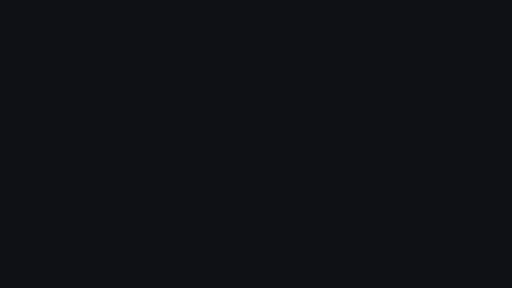
t = 0.00 s
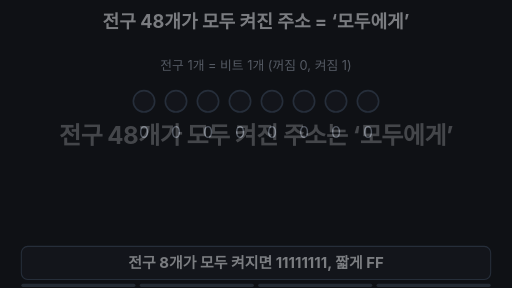
t = 1.85 s
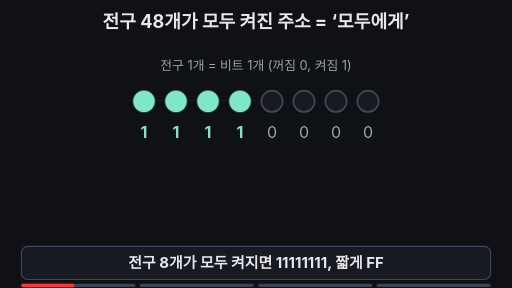
t = 3.38 s
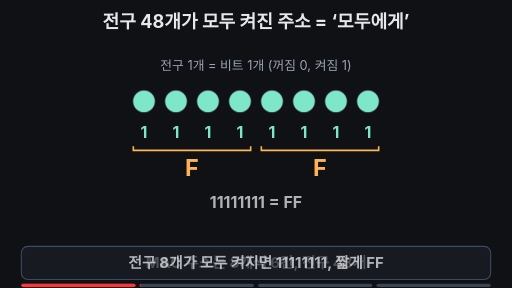
t = 5.00 s
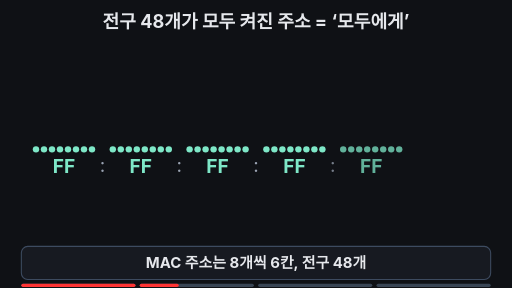
t = 6.60 s
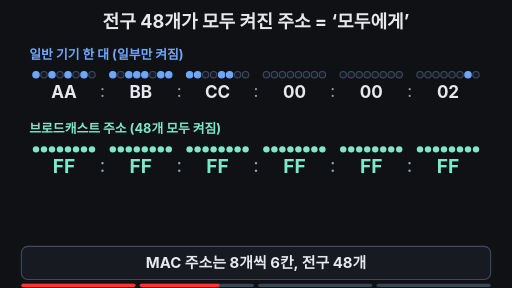
t = 8.32 s

The animated SVG that drew these frames (rendered in a browser with its animation timeline set to each time). Animation: 63 SMIL elements (animate=60,animateTransform=3); frames cover the first 8.32 s, repeats indefinitely.

<svg xmlns="http://www.w3.org/2000/svg" viewBox="0 0 960 540" width="960" height="540" font-family="-apple-system,'Apple SD Gothic Neo','Segoe UI',sans-serif">
<rect width="960" height="540" fill="#0f1115"/>
<defs><clipPath id="stage"><rect x="0" y="78" width="960" height="380"/></clipPath></defs>
<text x="480" y="52" font-size="34" font-weight="700" fill="#e6e8ec" text-anchor="middle">전구 48개가 모두 켜진 주소 = ‘모두에게’</text>
<g opacity="1"><animate attributeName="opacity" values="1;1;0;0;1" keyTimes="0;0.2;0.23;0.96;1" dur="16s" repeatCount="indefinite" begin="2s"/>
<text x="480" y="132" font-size="24" fill="#9aa3b2" text-anchor="middle">전구 1개 = 비트 1개 (꺼짐 0, 켜짐 1)</text>
<circle cx="270" cy="190" r="20" fill="#171a21" stroke="#3d4b60" stroke-width="3"/>
<circle cx="270" cy="190" r="20" fill="#7ee7c7" opacity="0"><animate attributeName="opacity" values="0;0;1;1;0;0" keyTimes="0;0.015;0.025;0.24;0.25;1" dur="16s" repeatCount="indefinite" begin="2s"/></circle>
<text x="270" y="258" font-size="30" fill="#9aa3b2" text-anchor="middle">0<animate attributeName="opacity" values="1;1;0;0;1;1" keyTimes="0;0.015;0.025;0.24;0.25;1" dur="16s" repeatCount="indefinite" begin="2s"/></text>
<text x="270" y="258" font-size="30" font-weight="700" fill="#7ee7c7" text-anchor="middle" opacity="0">1<animate attributeName="opacity" values="0;0;1;1;0;0" keyTimes="0;0.015;0.025;0.24;0.25;1" dur="16s" repeatCount="indefinite" begin="2s"/></text>
<circle cx="330" cy="190" r="20" fill="#171a21" stroke="#3d4b60" stroke-width="3"/>
<circle cx="330" cy="190" r="20" fill="#7ee7c7" opacity="0"><animate attributeName="opacity" values="0;0;1;1;0;0" keyTimes="0;0.035;0.045;0.24;0.25;1" dur="16s" repeatCount="indefinite" begin="2s"/></circle>
<text x="330" y="258" font-size="30" fill="#9aa3b2" text-anchor="middle">0<animate attributeName="opacity" values="1;1;0;0;1;1" keyTimes="0;0.035;0.045;0.24;0.25;1" dur="16s" repeatCount="indefinite" begin="2s"/></text>
<text x="330" y="258" font-size="30" font-weight="700" fill="#7ee7c7" text-anchor="middle" opacity="0">1<animate attributeName="opacity" values="0;0;1;1;0;0" keyTimes="0;0.035;0.045;0.24;0.25;1" dur="16s" repeatCount="indefinite" begin="2s"/></text>
<circle cx="390" cy="190" r="20" fill="#171a21" stroke="#3d4b60" stroke-width="3"/>
<circle cx="390" cy="190" r="20" fill="#7ee7c7" opacity="0"><animate attributeName="opacity" values="0;0;1;1;0;0" keyTimes="0;0.055;0.065;0.24;0.25;1" dur="16s" repeatCount="indefinite" begin="2s"/></circle>
<text x="390" y="258" font-size="30" fill="#9aa3b2" text-anchor="middle">0<animate attributeName="opacity" values="1;1;0;0;1;1" keyTimes="0;0.055;0.065;0.24;0.25;1" dur="16s" repeatCount="indefinite" begin="2s"/></text>
<text x="390" y="258" font-size="30" font-weight="700" fill="#7ee7c7" text-anchor="middle" opacity="0">1<animate attributeName="opacity" values="0;0;1;1;0;0" keyTimes="0;0.055;0.065;0.24;0.25;1" dur="16s" repeatCount="indefinite" begin="2s"/></text>
<circle cx="450" cy="190" r="20" fill="#171a21" stroke="#3d4b60" stroke-width="3"/>
<circle cx="450" cy="190" r="20" fill="#7ee7c7" opacity="0"><animate attributeName="opacity" values="0;0;1;1;0;0" keyTimes="0;0.075;0.085;0.24;0.25;1" dur="16s" repeatCount="indefinite" begin="2s"/></circle>
<text x="450" y="258" font-size="30" fill="#9aa3b2" text-anchor="middle">0<animate attributeName="opacity" values="1;1;0;0;1;1" keyTimes="0;0.075;0.085;0.24;0.25;1" dur="16s" repeatCount="indefinite" begin="2s"/></text>
<text x="450" y="258" font-size="30" font-weight="700" fill="#7ee7c7" text-anchor="middle" opacity="0">1<animate attributeName="opacity" values="0;0;1;1;0;0" keyTimes="0;0.075;0.085;0.24;0.25;1" dur="16s" repeatCount="indefinite" begin="2s"/></text>
<circle cx="510" cy="190" r="20" fill="#171a21" stroke="#3d4b60" stroke-width="3"/>
<circle cx="510" cy="190" r="20" fill="#7ee7c7" opacity="0"><animate attributeName="opacity" values="0;0;1;1;0;0" keyTimes="0;0.095;0.105;0.24;0.25;1" dur="16s" repeatCount="indefinite" begin="2s"/></circle>
<text x="510" y="258" font-size="30" fill="#9aa3b2" text-anchor="middle">0<animate attributeName="opacity" values="1;1;0;0;1;1" keyTimes="0;0.095;0.105;0.24;0.25;1" dur="16s" repeatCount="indefinite" begin="2s"/></text>
<text x="510" y="258" font-size="30" font-weight="700" fill="#7ee7c7" text-anchor="middle" opacity="0">1<animate attributeName="opacity" values="0;0;1;1;0;0" keyTimes="0;0.095;0.105;0.24;0.25;1" dur="16s" repeatCount="indefinite" begin="2s"/></text>
<circle cx="570" cy="190" r="20" fill="#171a21" stroke="#3d4b60" stroke-width="3"/>
<circle cx="570" cy="190" r="20" fill="#7ee7c7" opacity="0"><animate attributeName="opacity" values="0;0;1;1;0;0" keyTimes="0;0.115;0.125;0.24;0.25;1" dur="16s" repeatCount="indefinite" begin="2s"/></circle>
<text x="570" y="258" font-size="30" fill="#9aa3b2" text-anchor="middle">0<animate attributeName="opacity" values="1;1;0;0;1;1" keyTimes="0;0.115;0.125;0.24;0.25;1" dur="16s" repeatCount="indefinite" begin="2s"/></text>
<text x="570" y="258" font-size="30" font-weight="700" fill="#7ee7c7" text-anchor="middle" opacity="0">1<animate attributeName="opacity" values="0;0;1;1;0;0" keyTimes="0;0.115;0.125;0.24;0.25;1" dur="16s" repeatCount="indefinite" begin="2s"/></text>
<circle cx="630" cy="190" r="20" fill="#171a21" stroke="#3d4b60" stroke-width="3"/>
<circle cx="630" cy="190" r="20" fill="#7ee7c7" opacity="0"><animate attributeName="opacity" values="0;0;1;1;0;0" keyTimes="0;0.135;0.145;0.24;0.25;1" dur="16s" repeatCount="indefinite" begin="2s"/></circle>
<text x="630" y="258" font-size="30" fill="#9aa3b2" text-anchor="middle">0<animate attributeName="opacity" values="1;1;0;0;1;1" keyTimes="0;0.135;0.145;0.24;0.25;1" dur="16s" repeatCount="indefinite" begin="2s"/></text>
<text x="630" y="258" font-size="30" font-weight="700" fill="#7ee7c7" text-anchor="middle" opacity="0">1<animate attributeName="opacity" values="0;0;1;1;0;0" keyTimes="0;0.135;0.145;0.24;0.25;1" dur="16s" repeatCount="indefinite" begin="2s"/></text>
<circle cx="690" cy="190" r="20" fill="#171a21" stroke="#3d4b60" stroke-width="3"/>
<circle cx="690" cy="190" r="20" fill="#7ee7c7" opacity="0"><animate attributeName="opacity" values="0;0;1;1;0;0" keyTimes="0;0.155;0.165;0.24;0.25;1" dur="16s" repeatCount="indefinite" begin="2s"/></circle>
<text x="690" y="258" font-size="30" fill="#9aa3b2" text-anchor="middle">0<animate attributeName="opacity" values="1;1;0;0;1;1" keyTimes="0;0.155;0.165;0.24;0.25;1" dur="16s" repeatCount="indefinite" begin="2s"/></text>
<text x="690" y="258" font-size="30" font-weight="700" fill="#7ee7c7" text-anchor="middle" opacity="0">1<animate attributeName="opacity" values="0;0;1;1;0;0" keyTimes="0;0.155;0.165;0.24;0.25;1" dur="16s" repeatCount="indefinite" begin="2s"/></text>
<g opacity="0"><animate attributeName="opacity" values="0;0;1;1;0;0" keyTimes="0;0.095;0.105;0.24;0.25;1" dur="16s" repeatCount="indefinite" begin="2s"/><path d="M250 274 v8 H470 v-8" fill="none" stroke="#ffb454" stroke-width="3"/><text x="360" y="330" font-size="44" font-weight="700" fill="#ffb454" text-anchor="middle">F</text></g>
<g opacity="0"><animate attributeName="opacity" values="0;0;1;1;0;0" keyTimes="0;0.175;0.185;0.24;0.25;1" dur="16s" repeatCount="indefinite" begin="2s"/><path d="M490 274 v8 H710 v-8" fill="none" stroke="#ffb454" stroke-width="3"/><text x="600" y="330" font-size="44" font-weight="700" fill="#ffb454" text-anchor="middle">F</text></g>
<text x="480" y="390" font-size="30" font-weight="700" fill="#e6e8ec" text-anchor="middle" opacity="0">11111111 = FF<animate attributeName="opacity" values="0;0;1;1;0;0" keyTimes="0;0.18;0.19;0.24;0.25;1" dur="16s" repeatCount="indefinite" begin="2s"/></text>
</g>
<g clip-path="url(#stage)">
<circle cx="480" cy="295" r="60" fill="none" stroke="#7ee7c7" stroke-width="4" opacity="0"><animate attributeName="r" values="60;60;470;470" keyTimes="0;0.775;0.875;1" dur="16s" repeatCount="indefinite" begin="2s"/><animate attributeName="opacity" values="0;0;0.9;0;0" keyTimes="0;0.775;0.785;0.875;1" dur="16s" repeatCount="indefinite" begin="2s"/></circle>
<circle cx="480" cy="295" r="60" fill="none" stroke="#7ee7c7" stroke-width="4" opacity="0"><animate attributeName="r" values="60;60;470;470" keyTimes="0;0.81;0.91;1" dur="16s" repeatCount="indefinite" begin="2s"/><animate attributeName="opacity" values="0;0;0.9;0;0" keyTimes="0;0.81;0.82;0.91;1" dur="16s" repeatCount="indefinite" begin="2s"/></circle>
<circle cx="480" cy="295" r="60" fill="none" stroke="#7ee7c7" stroke-width="4" opacity="0"><animate attributeName="r" values="60;60;470;470" keyTimes="0;0.845;0.945;1" dur="16s" repeatCount="indefinite" begin="2s"/><animate attributeName="opacity" values="0;0;0.9;0;0" keyTimes="0;0.845;0.855;0.945;1" dur="16s" repeatCount="indefinite" begin="2s"/></circle>
</g>
<g opacity="0"><animate attributeName="opacity" values="0;0;1;1;0;0" keyTimes="0;0.52;0.56;0.95;0.98;1" dur="16s" repeatCount="indefinite" begin="2s"/>
<rect x="25" y="190" width="70" height="46" rx="5" fill="#171a21" stroke="#3d4b60" stroke-width="3"/><rect x="25" y="190" width="70" height="46" rx="5" fill="#1d3b35" stroke="#7ee7c7" stroke-width="3" opacity="0"><animate attributeName="opacity" values="0;0;1;1;0" keyTimes="0;0.79;0.81;0.95;1" dur="16s" repeatCount="indefinite" begin="2s"/></rect><rect x="50" y="240" width="20" height="8" fill="#3d4b60"/>
<rect x="25" y="330" width="70" height="46" rx="5" fill="#171a21" stroke="#3d4b60" stroke-width="3"/><rect x="25" y="330" width="70" height="46" rx="5" fill="#1d3b35" stroke="#7ee7c7" stroke-width="3" opacity="0"><animate attributeName="opacity" values="0;0;1;1;0" keyTimes="0;0.79;0.81;0.95;1" dur="16s" repeatCount="indefinite" begin="2s"/></rect><rect x="50" y="380" width="20" height="8" fill="#3d4b60"/>
<rect x="865" y="190" width="70" height="46" rx="5" fill="#171a21" stroke="#3d4b60" stroke-width="3"/><rect x="865" y="190" width="70" height="46" rx="5" fill="#1d3b35" stroke="#7ee7c7" stroke-width="3" opacity="0"><animate attributeName="opacity" values="0;0;1;1;0" keyTimes="0;0.79;0.81;0.95;1" dur="16s" repeatCount="indefinite" begin="2s"/></rect><rect x="890" y="240" width="20" height="8" fill="#3d4b60"/>
<rect x="865" y="330" width="70" height="46" rx="5" fill="#171a21" stroke="#3d4b60" stroke-width="3"/><rect x="865" y="330" width="70" height="46" rx="5" fill="#1d3b35" stroke="#7ee7c7" stroke-width="3" opacity="0"><animate attributeName="opacity" values="0;0;1;1;0" keyTimes="0;0.79;0.81;0.95;1" dur="16s" repeatCount="indefinite" begin="2s"/></rect><rect x="890" y="380" width="20" height="8" fill="#3d4b60"/>
</g>
<g opacity="0"><animate attributeName="opacity" values="0;0;1;1;0;0" keyTimes="0;0.52;0.56;0.95;0.98;1" dur="16s" repeatCount="indefinite" begin="2s"/>
<rect x="120" y="160" width="720" height="270" rx="14" fill="#171a21" stroke="#ffb454" stroke-width="3"/>
<path d="M120 160 L480 245 L840 160" fill="none" stroke="#ffb454" stroke-width="3"/>
<text x="150" y="266" font-size="24" font-weight="700" fill="#ffb454">받는 사람</text>
<rect x="150" y="276" width="660" height="110" rx="8" fill="#0f1115" stroke="#3d4b60" stroke-width="2" stroke-dasharray="8 6"/>
<text x="810" y="416" font-size="24" fill="#9aa3b2" text-anchor="end" opacity="0">특정 기기 한 대가 아님<animate attributeName="opacity" values="0;0;1;1;0" keyTimes="0;0.68;0.7;0.95;1" dur="16s" repeatCount="indefinite" begin="2s"/></text>
</g>
<g opacity="0"><animate attributeName="opacity" values="0;0;1;1;0;0" keyTimes="0;0.31;0.34;0.48;0.5;1" dur="16s" repeatCount="indefinite" begin="2s"/><text x="55" y="110" font-size="24" font-weight="700" fill="#6ea8fe">일반 기기 한 대 (일부만 켜짐)</text>
<circle cx="67.5" cy="140" r="6" fill="#6ea8fe" stroke="#6ea8fe" stroke-width="2"/>
<circle cx="82.5" cy="140" r="6" fill="#171a21" stroke="#3d4b60" stroke-width="2"/>
<circle cx="97.5" cy="140" r="6" fill="#6ea8fe" stroke="#6ea8fe" stroke-width="2"/>
<circle cx="112.5" cy="140" r="6" fill="#171a21" stroke="#3d4b60" stroke-width="2"/>
<circle cx="127.5" cy="140" r="6" fill="#6ea8fe" stroke="#6ea8fe" stroke-width="2"/>
<circle cx="142.5" cy="140" r="6" fill="#171a21" stroke="#3d4b60" stroke-width="2"/>
<circle cx="157.5" cy="140" r="6" fill="#6ea8fe" stroke="#6ea8fe" stroke-width="2"/>
<circle cx="172.5" cy="140" r="6" fill="#171a21" stroke="#3d4b60" stroke-width="2"/>
<text x="120" y="184" font-size="32" font-weight="700" fill="#e6e8ec" text-anchor="middle">AA</text>
<circle cx="211.5" cy="140" r="6" fill="#6ea8fe" stroke="#6ea8fe" stroke-width="2"/>
<circle cx="226.5" cy="140" r="6" fill="#171a21" stroke="#3d4b60" stroke-width="2"/>
<circle cx="241.5" cy="140" r="6" fill="#6ea8fe" stroke="#6ea8fe" stroke-width="2"/>
<circle cx="256.5" cy="140" r="6" fill="#6ea8fe" stroke="#6ea8fe" stroke-width="2"/>
<circle cx="271.5" cy="140" r="6" fill="#6ea8fe" stroke="#6ea8fe" stroke-width="2"/>
<circle cx="286.5" cy="140" r="6" fill="#171a21" stroke="#3d4b60" stroke-width="2"/>
<circle cx="301.5" cy="140" r="6" fill="#6ea8fe" stroke="#6ea8fe" stroke-width="2"/>
<circle cx="316.5" cy="140" r="6" fill="#6ea8fe" stroke="#6ea8fe" stroke-width="2"/>
<text x="264" y="184" font-size="32" font-weight="700" fill="#e6e8ec" text-anchor="middle">BB</text>
<text x="192" y="182" font-size="32" fill="#9aa3b2" text-anchor="middle">:</text>
<circle cx="355.5" cy="140" r="6" fill="#6ea8fe" stroke="#6ea8fe" stroke-width="2"/>
<circle cx="370.5" cy="140" r="6" fill="#6ea8fe" stroke="#6ea8fe" stroke-width="2"/>
<circle cx="385.5" cy="140" r="6" fill="#171a21" stroke="#3d4b60" stroke-width="2"/>
<circle cx="400.5" cy="140" r="6" fill="#171a21" stroke="#3d4b60" stroke-width="2"/>
<circle cx="415.5" cy="140" r="6" fill="#6ea8fe" stroke="#6ea8fe" stroke-width="2"/>
<circle cx="430.5" cy="140" r="6" fill="#6ea8fe" stroke="#6ea8fe" stroke-width="2"/>
<circle cx="445.5" cy="140" r="6" fill="#171a21" stroke="#3d4b60" stroke-width="2"/>
<circle cx="460.5" cy="140" r="6" fill="#171a21" stroke="#3d4b60" stroke-width="2"/>
<text x="408" y="184" font-size="32" font-weight="700" fill="#e6e8ec" text-anchor="middle">CC</text>
<text x="336" y="182" font-size="32" fill="#9aa3b2" text-anchor="middle">:</text>
<circle cx="499.5" cy="140" r="6" fill="#171a21" stroke="#3d4b60" stroke-width="2"/>
<circle cx="514.5" cy="140" r="6" fill="#171a21" stroke="#3d4b60" stroke-width="2"/>
<circle cx="529.5" cy="140" r="6" fill="#171a21" stroke="#3d4b60" stroke-width="2"/>
<circle cx="544.5" cy="140" r="6" fill="#171a21" stroke="#3d4b60" stroke-width="2"/>
<circle cx="559.5" cy="140" r="6" fill="#171a21" stroke="#3d4b60" stroke-width="2"/>
<circle cx="574.5" cy="140" r="6" fill="#171a21" stroke="#3d4b60" stroke-width="2"/>
<circle cx="589.5" cy="140" r="6" fill="#171a21" stroke="#3d4b60" stroke-width="2"/>
<circle cx="604.5" cy="140" r="6" fill="#171a21" stroke="#3d4b60" stroke-width="2"/>
<text x="552" y="184" font-size="32" font-weight="700" fill="#e6e8ec" text-anchor="middle">00</text>
<text x="480" y="182" font-size="32" fill="#9aa3b2" text-anchor="middle">:</text>
<circle cx="643.5" cy="140" r="6" fill="#171a21" stroke="#3d4b60" stroke-width="2"/>
<circle cx="658.5" cy="140" r="6" fill="#171a21" stroke="#3d4b60" stroke-width="2"/>
<circle cx="673.5" cy="140" r="6" fill="#171a21" stroke="#3d4b60" stroke-width="2"/>
<circle cx="688.5" cy="140" r="6" fill="#171a21" stroke="#3d4b60" stroke-width="2"/>
<circle cx="703.5" cy="140" r="6" fill="#171a21" stroke="#3d4b60" stroke-width="2"/>
<circle cx="718.5" cy="140" r="6" fill="#171a21" stroke="#3d4b60" stroke-width="2"/>
<circle cx="733.5" cy="140" r="6" fill="#171a21" stroke="#3d4b60" stroke-width="2"/>
<circle cx="748.5" cy="140" r="6" fill="#171a21" stroke="#3d4b60" stroke-width="2"/>
<text x="696" y="184" font-size="32" font-weight="700" fill="#e6e8ec" text-anchor="middle">00</text>
<text x="624" y="182" font-size="32" fill="#9aa3b2" text-anchor="middle">:</text>
<circle cx="787.5" cy="140" r="6" fill="#171a21" stroke="#3d4b60" stroke-width="2"/>
<circle cx="802.5" cy="140" r="6" fill="#171a21" stroke="#3d4b60" stroke-width="2"/>
<circle cx="817.5" cy="140" r="6" fill="#171a21" stroke="#3d4b60" stroke-width="2"/>
<circle cx="832.5" cy="140" r="6" fill="#171a21" stroke="#3d4b60" stroke-width="2"/>
<circle cx="847.5" cy="140" r="6" fill="#171a21" stroke="#3d4b60" stroke-width="2"/>
<circle cx="862.5" cy="140" r="6" fill="#171a21" stroke="#3d4b60" stroke-width="2"/>
<circle cx="877.5" cy="140" r="6" fill="#6ea8fe" stroke="#6ea8fe" stroke-width="2"/>
<circle cx="892.5" cy="140" r="6" fill="#171a21" stroke="#3d4b60" stroke-width="2"/>
<text x="840" y="184" font-size="32" font-weight="700" fill="#e6e8ec" text-anchor="middle">02</text>
<text x="768" y="182" font-size="32" fill="#9aa3b2" text-anchor="middle">:</text>
</g>
<text x="55" y="250" font-size="24" font-weight="700" fill="#7ee7c7" opacity="0">브로드캐스트 주소 (48개 모두 켜짐)<animate attributeName="opacity" values="0;0;1;1;0;0" keyTimes="0;0.32;0.34;0.48;0.5;1" dur="16s" repeatCount="indefinite" begin="2s"/></text>
<g opacity="1"><animate attributeName="opacity" values="1;1;0;0" keyTimes="0;0.95;0.98;1" dur="16s" repeatCount="indefinite" begin="2s"/><g transform="translate(55,280)"><animateTransform attributeName="transform" type="translate" values="55,280;55,280;182,280;182,280;182,318;182,318;55,280" keyTimes="0;0.48;0.52;0.56;0.68;0.98;1" dur="16s" repeatCount="indefinite" begin="2s"/><g><animateTransform attributeName="transform" type="scale" values="1;1;0.7;0.7;1" keyTimes="0;0.48;0.52;0.98;1" dur="16s" repeatCount="indefinite" begin="2s"/>
<g opacity="0"><animate attributeName="opacity" values="0;0;1;1" keyTimes="0;0.2;0.21;1" dur="16s" repeatCount="indefinite" begin="2s"/>
<circle cx="12.5" cy="0" r="6" fill="#7ee7c7"/>
<circle cx="27.5" cy="0" r="6" fill="#7ee7c7"/>
<circle cx="42.5" cy="0" r="6" fill="#7ee7c7"/>
<circle cx="57.5" cy="0" r="6" fill="#7ee7c7"/>
<circle cx="72.5" cy="0" r="6" fill="#7ee7c7"/>
<circle cx="87.5" cy="0" r="6" fill="#7ee7c7"/>
<circle cx="102.5" cy="0" r="6" fill="#7ee7c7"/>
<circle cx="117.5" cy="0" r="6" fill="#7ee7c7"/>
<text x="65" y="44" font-size="36" font-weight="700" fill="#7ee7c7" text-anchor="middle">FF</text>
</g>
<g opacity="0"><animate attributeName="opacity" values="0;0;1;1" keyTimes="0;0.22;0.23;1" dur="16s" repeatCount="indefinite" begin="2s"/>
<circle cx="156.5" cy="0" r="6" fill="#7ee7c7"/>
<circle cx="171.5" cy="0" r="6" fill="#7ee7c7"/>
<circle cx="186.5" cy="0" r="6" fill="#7ee7c7"/>
<circle cx="201.5" cy="0" r="6" fill="#7ee7c7"/>
<circle cx="216.5" cy="0" r="6" fill="#7ee7c7"/>
<circle cx="231.5" cy="0" r="6" fill="#7ee7c7"/>
<circle cx="246.5" cy="0" r="6" fill="#7ee7c7"/>
<circle cx="261.5" cy="0" r="6" fill="#7ee7c7"/>
<text x="209" y="44" font-size="36" font-weight="700" fill="#7ee7c7" text-anchor="middle">FF</text>
<text x="137" y="42" font-size="36" fill="#9aa3b2" text-anchor="middle">:</text>
</g>
<g opacity="0"><animate attributeName="opacity" values="0;0;1;1" keyTimes="0;0.24;0.25;1" dur="16s" repeatCount="indefinite" begin="2s"/>
<circle cx="300.5" cy="0" r="6" fill="#7ee7c7"/>
<circle cx="315.5" cy="0" r="6" fill="#7ee7c7"/>
<circle cx="330.5" cy="0" r="6" fill="#7ee7c7"/>
<circle cx="345.5" cy="0" r="6" fill="#7ee7c7"/>
<circle cx="360.5" cy="0" r="6" fill="#7ee7c7"/>
<circle cx="375.5" cy="0" r="6" fill="#7ee7c7"/>
<circle cx="390.5" cy="0" r="6" fill="#7ee7c7"/>
<circle cx="405.5" cy="0" r="6" fill="#7ee7c7"/>
<text x="353" y="44" font-size="36" font-weight="700" fill="#7ee7c7" text-anchor="middle">FF</text>
<text x="281" y="42" font-size="36" fill="#9aa3b2" text-anchor="middle">:</text>
</g>
<g opacity="0"><animate attributeName="opacity" values="0;0;1;1" keyTimes="0;0.26;0.27;1" dur="16s" repeatCount="indefinite" begin="2s"/>
<circle cx="444.5" cy="0" r="6" fill="#7ee7c7"/>
<circle cx="459.5" cy="0" r="6" fill="#7ee7c7"/>
<circle cx="474.5" cy="0" r="6" fill="#7ee7c7"/>
<circle cx="489.5" cy="0" r="6" fill="#7ee7c7"/>
<circle cx="504.5" cy="0" r="6" fill="#7ee7c7"/>
<circle cx="519.5" cy="0" r="6" fill="#7ee7c7"/>
<circle cx="534.5" cy="0" r="6" fill="#7ee7c7"/>
<circle cx="549.5" cy="0" r="6" fill="#7ee7c7"/>
<text x="497" y="44" font-size="36" font-weight="700" fill="#7ee7c7" text-anchor="middle">FF</text>
<text x="425" y="42" font-size="36" fill="#9aa3b2" text-anchor="middle">:</text>
</g>
<g opacity="0"><animate attributeName="opacity" values="0;0;1;1" keyTimes="0;0.28;0.29;1" dur="16s" repeatCount="indefinite" begin="2s"/>
<circle cx="588.5" cy="0" r="6" fill="#7ee7c7"/>
<circle cx="603.5" cy="0" r="6" fill="#7ee7c7"/>
<circle cx="618.5" cy="0" r="6" fill="#7ee7c7"/>
<circle cx="633.5" cy="0" r="6" fill="#7ee7c7"/>
<circle cx="648.5" cy="0" r="6" fill="#7ee7c7"/>
<circle cx="663.5" cy="0" r="6" fill="#7ee7c7"/>
<circle cx="678.5" cy="0" r="6" fill="#7ee7c7"/>
<circle cx="693.5" cy="0" r="6" fill="#7ee7c7"/>
<text x="641" y="44" font-size="36" font-weight="700" fill="#7ee7c7" text-anchor="middle">FF</text>
<text x="569" y="42" font-size="36" fill="#9aa3b2" text-anchor="middle">:</text>
</g>
<g opacity="0"><animate attributeName="opacity" values="0;0;1;1" keyTimes="0;0.3;0.31;1" dur="16s" repeatCount="indefinite" begin="2s"/>
<circle cx="732.5" cy="0" r="6" fill="#7ee7c7"/>
<circle cx="747.5" cy="0" r="6" fill="#7ee7c7"/>
<circle cx="762.5" cy="0" r="6" fill="#7ee7c7"/>
<circle cx="777.5" cy="0" r="6" fill="#7ee7c7"/>
<circle cx="792.5" cy="0" r="6" fill="#7ee7c7"/>
<circle cx="807.5" cy="0" r="6" fill="#7ee7c7"/>
<circle cx="822.5" cy="0" r="6" fill="#7ee7c7"/>
<circle cx="837.5" cy="0" r="6" fill="#7ee7c7"/>
<text x="785" y="44" font-size="36" font-weight="700" fill="#7ee7c7" text-anchor="middle">FF</text>
<text x="713" y="42" font-size="36" fill="#9aa3b2" text-anchor="middle">:</text>
</g>
</g></g></g>
<rect x="40" y="462" width="880" height="62" rx="12" fill="#171a21" stroke="#3d4b60" stroke-width="2"/>
<text x="480" y="502" font-size="28" font-weight="700" fill="#e6e8ec" text-anchor="middle" opacity="1">전구 8개가 모두 켜지면 11111111, 짧게 FF<animate attributeName="opacity" values="1;1;0;0;1" keyTimes="0;0.185;0.195;0.97;1" dur="16s" repeatCount="indefinite" begin="2s"/></text>
<text x="480" y="502" font-size="28" font-weight="700" fill="#e6e8ec" text-anchor="middle" opacity="0">MAC 주소는 8개씩 6칸, 전구 48개<animate attributeName="opacity" values="0;0;1;1;0;0" keyTimes="0;0.185;0.195;0.485;0.495;1" dur="16s" repeatCount="indefinite" begin="2s"/></text>
<text x="480" y="502" font-size="28" font-weight="700" fill="#e6e8ec" text-anchor="middle" opacity="0">전부 켜진 주소를 받는 사람 칸에 적으면<animate attributeName="opacity" values="0;0;1;1;0;0" keyTimes="0;0.485;0.495;0.765;0.775;1" dur="16s" repeatCount="indefinite" begin="2s"/></text>
<text x="480" y="502" font-size="28" font-weight="700" fill="#7ee7c7" text-anchor="middle" opacity="0">FF:FF:FF:FF:FF:FF = 같은 범위 모두에게<animate attributeName="opacity" values="0;0;1;1;0;0" keyTimes="0;0.765;0.775;0.96;0.97;1" dur="16s" repeatCount="indefinite" begin="2s"/></text>

<g aria-label="재생 진행 막대" data-stage-count="4"><g class="progress-segment" data-stage="1"><rect x="40" y="532" width="214" height="6" rx="3" fill="#394554"/><rect x="40" y="532" width="0" height="6" rx="3" fill="#ff3434"><animate begin="2s" attributeName="width" values="0;214;214" keyTimes="0;0.185000;1" dur="16s" repeatCount="indefinite"/></rect></g><g class="progress-segment" data-stage="2"><rect x="262" y="532" width="214" height="6" rx="3" fill="#394554"/><rect x="262" y="532" width="0" height="6" rx="3" fill="#ff3434"><animate begin="2s" attributeName="width" values="0;0;214;214" keyTimes="0;0.185000;0.485000;1" dur="16s" repeatCount="indefinite"/></rect></g><g class="progress-segment" data-stage="3"><rect x="484" y="532" width="214" height="6" rx="3" fill="#394554"/><rect x="484" y="532" width="0" height="6" rx="3" fill="#ff3434"><animate begin="2s" attributeName="width" values="0;0;214;214" keyTimes="0;0.485000;0.765000;1" dur="16s" repeatCount="indefinite"/></rect></g><g class="progress-segment" data-stage="4"><rect x="706" y="532" width="214" height="6" rx="3" fill="#394554"/><rect x="706" y="532" width="0" height="6" rx="3" fill="#ff3434"><animate begin="2s" attributeName="width" values="0;0;214" keyTimes="0;0.765000;1" dur="16s" repeatCount="indefinite"/></rect></g></g><g id="title-intro"><rect x="0" y="0" width="960" height="540" fill="#0f1115"/><g opacity="0"><text x="480" y="285.764" text-anchor="middle" font-size="45.0413" font-weight="750" letter-spacing="-1" fill="#e6e8ec">전구 48개가 모두 켜진 주소는 ‘모두에게’</text><animate attributeName="opacity" values="0;1;1;0;0" keyTimes="0;0.022222;0.094444;0.111111;1" dur="18s" repeatCount="indefinite"/><animateTransform attributeName="transform" type="translate" values="0 28;0 0;0 0;0 -32;0 -32" keyTimes="0;0.022222;0.094444;0.111111;1" dur="18s" repeatCount="indefinite"/></g><animate attributeName="opacity" values="1;1;0;0" keyTimes="0;0.094444;0.111111;1" dur="18s" repeatCount="indefinite"/></g></svg>
